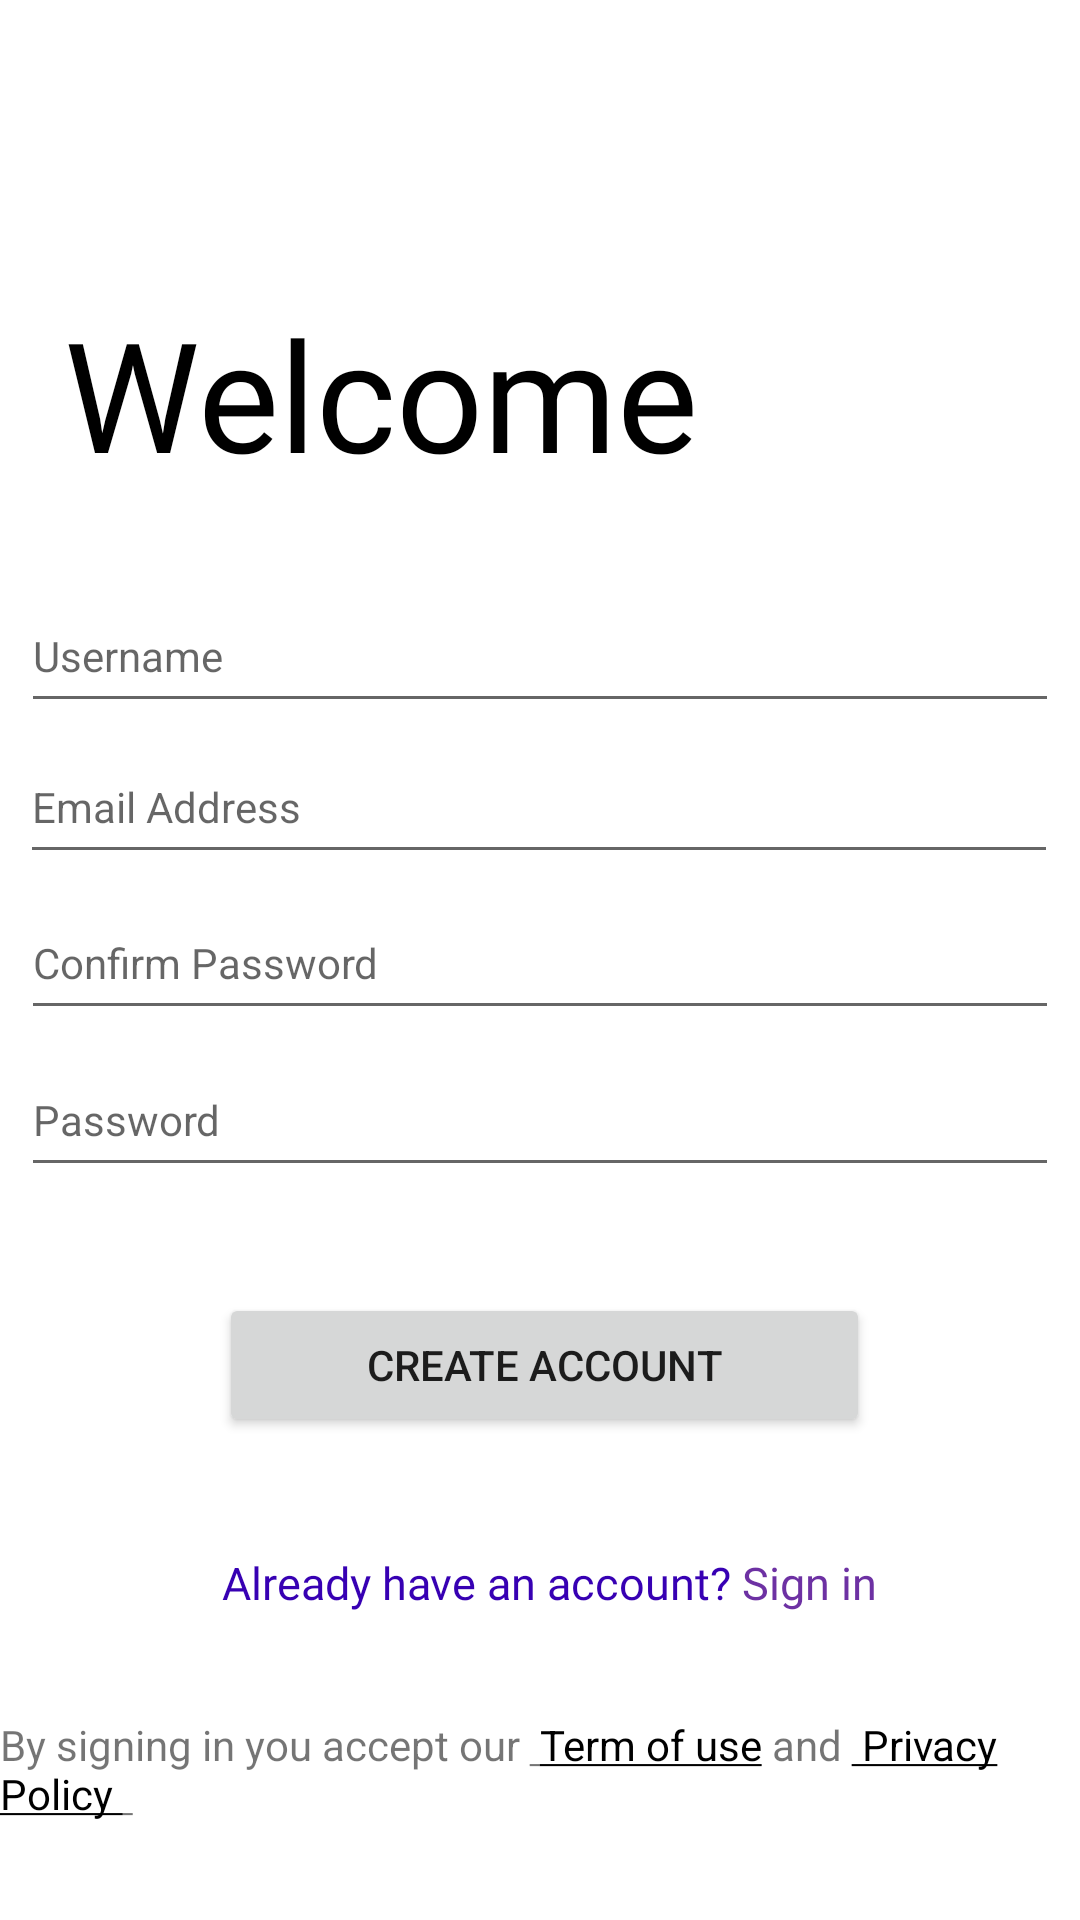

Here is an Android app screen rendered from its layout file. Give the layout XML and the strings, colors and styles it references.
<!-- AndroidManifest.xml: application theme Theme.StammaSkool -->
<!-- res/layout/activity_register.xml -->
<?xml version="1.0" encoding="utf-8"?>
<androidx.constraintlayout.widget.ConstraintLayout xmlns:android="http://schemas.android.com/apk/res/android"
    xmlns:app="http://schemas.android.com/apk/res-auto"
    xmlns:tools="http://schemas.android.com/tools"
    android:layout_width="match_parent"
    android:layout_height="match_parent"
    tools:context=".RegisterActivity">

    <EditText
        android:id="@+id/username"
        android:layout_width="346dp"
        android:layout_height="48dp"
        android:drawablePadding="12dp"
        android:hint="Username"
        android:textSize="14sp"
        app:layout_constraintBottom_toBottomOf="parent"
        app:layout_constraintEnd_toEndOf="parent"
        app:layout_constraintHorizontal_bias="0.492"
        app:layout_constraintStart_toStartOf="parent"
        app:layout_constraintTop_toTopOf="parent"
        app:layout_constraintVertical_bias="0.326" />

    <EditText
        android:id="@+id/email"
        android:layout_width="346dp"
        android:layout_height="48dp"
        android:drawablePadding="12dp"
        android:hint="Email Address"
        android:textSize="14sp"
        app:layout_constraintBottom_toBottomOf="parent"
        app:layout_constraintEnd_toEndOf="parent"
        app:layout_constraintHorizontal_bias="0.476"
        app:layout_constraintStart_toStartOf="parent"
        app:layout_constraintTop_toTopOf="parent"
        app:layout_constraintVertical_bias="0.411" />

    <EditText
        android:id="@+id/password"
        android:layout_width="346dp"
        android:layout_height="48dp"
        android:drawablePadding="12dp"
        android:hint="Password"
        android:textSize="14sp"
        app:layout_constraintBottom_toBottomOf="parent"
        app:layout_constraintEnd_toEndOf="parent"
        app:layout_constraintHorizontal_bias="0.492"
        app:layout_constraintStart_toStartOf="parent"
        app:layout_constraintTop_toTopOf="parent"
        app:layout_constraintVertical_bias="0.587" />

    <EditText
        android:id="@+id/Confirmpassword"
        android:layout_width="346dp"
        android:layout_height="48dp"
        android:drawablePadding="12dp"
        android:hint="Confirm Password"
        android:textSize="14sp"
        app:layout_constraintBottom_toBottomOf="parent"
        app:layout_constraintEnd_toEndOf="parent"
        app:layout_constraintHorizontal_bias="0.492"
        app:layout_constraintStart_toStartOf="parent"
        app:layout_constraintTop_toTopOf="parent"
        app:layout_constraintVertical_bias="0.499" />

    <Button
        android:id="@+id/register_button"
        android:layout_width="217dp"
        android:layout_height="48dp"
        android:text="Create Account"
        app:layout_constraintBottom_toBottomOf="parent"
        app:layout_constraintEnd_toEndOf="parent"
        app:layout_constraintHorizontal_bias="0.51"
        app:layout_constraintStart_toStartOf="parent"
        app:layout_constraintTop_toTopOf="parent"
        app:layout_constraintVertical_bias="0.728" />

    <TextView
        android:id="@+id/txt_signup"
        android:layout_width="wrap_content"
        android:layout_height="wrap_content"
        android:text="@string/already_have_an_account"
        android:fontFamily="@font/bold"
        android:textSize="15sp"
        android:textColor="@color/purple_700"
        app:layout_constraintBottom_toBottomOf="parent"
        app:layout_constraintEnd_toEndOf="parent"
        app:layout_constraintHorizontal_bias="0.522"
        app:layout_constraintStart_toStartOf="parent"
        app:layout_constraintTop_toTopOf="parent"
        app:layout_constraintVertical_bias="0.835" />

    <TextView
        android:id="@+id/textPrivacyPolicy"
        android:layout_width="wrap_content"
        android:layout_height="wrap_content"
        android:text="@string/privacy_policy"
        app:layout_constraintBottom_toBottomOf="parent"
        app:layout_constraintEnd_toEndOf="parent"
        app:layout_constraintHorizontal_bias="0.592"
        app:layout_constraintStart_toStartOf="parent"
        app:layout_constraintTop_toTopOf="parent"
        app:layout_constraintVertical_bias="0.946" />

    <TextView
        android:id="@+id/txt_createaccount"
        android:layout_width="wrap_content"
        android:layout_height="wrap_content"
        android:layout_marginBottom="520dp"
        android:fontFamily="@font/bold"
        android:text="Create Account!"
        android:textColor="@color/black"
        app:layout_constraintBottom_toBottomOf="parent"
        app:layout_constraintEnd_toEndOf="parent"
        app:layout_constraintHorizontal_bias="0.102"
        app:layout_constraintStart_toStartOf="parent"
        app:layout_constraintTop_toBottomOf="@+id/txt_welcome"
        app:layout_constraintVertical_bias="0.0" />

    <TextView
        android:id="@+id/txt_welcome"
        android:layout_width="252dp"
        android:layout_height="69dp"
        android:text="Welcome"
        android:textSize="51sp"
        android:fontFamily="@font/bold"
        android:textColor="@color/black"
        app:layout_constraintBottom_toBottomOf="parent"
        app:layout_constraintEnd_toEndOf="parent"
        app:layout_constraintHorizontal_bias="0.197"
        app:layout_constraintStart_toStartOf="parent"
        app:layout_constraintTop_toTopOf="parent"
        app:layout_constraintVertical_bias="0.17" />

    <ProgressBar
        android:id="@+id/progressBar2"
        style="?android:attr/progressBarStyle"
        android:layout_width="wrap_content"
        android:layout_height="wrap_content"
        android:visibility="gone"
        tools:ignore="MissingConstraints"
        app:layout_constraintBottom_toBottomOf="parent"
        app:layout_constraintEnd_toEndOf="parent"
        app:layout_constraintHorizontal_bias="0.498"
        app:layout_constraintStart_toStartOf="parent"
        app:layout_constraintTop_toTopOf="parent"
        app:layout_constraintVertical_bias="0.66" />
</androidx.constraintlayout.widget.ConstraintLayout>
<!-- resources referenced by this layout -->
<resources>
  <color name="black">#FF000000</color>
  <color name="purple_700">#FF3700B3</color>
  <string name="already_have_an_account">Already have an account? <font color="#6D31A3">Sign in</font></string>
  <string name="privacy_policy">By signing in you accept our <u> <font color="#000">Term of use</font></u>  and
          <u><font color="#000"> Privacy Policy </font> </u></string>
  <style name="Theme.StammaSkool" parent="Theme.MaterialComponents.DayNight.NoActionBar">
          
          <item name="colorPrimary">@color/purple_500</item>
          <item name="colorPrimaryVariant">@color/purple_700</item>
          <item name="colorOnPrimary">@color/white</item>
          
          <item name="colorSecondary">@color/teal_200</item>
          <item name="colorSecondaryVariant">@color/teal_700</item>
          <item name="colorOnSecondary">@color/black</item>
          
          <item name="android:statusBarColor" tools:targetApi="l">?attr/colorPrimaryVariant</item>
          
      </style>
  <color name="purple_500">#FF6200EE</color>
  <color name="white">#FFFFFFFF</color>
  <color name="teal_200">#FF03DAC5</color>
  <color name="teal_700">#FF018786</color>
</resources>
